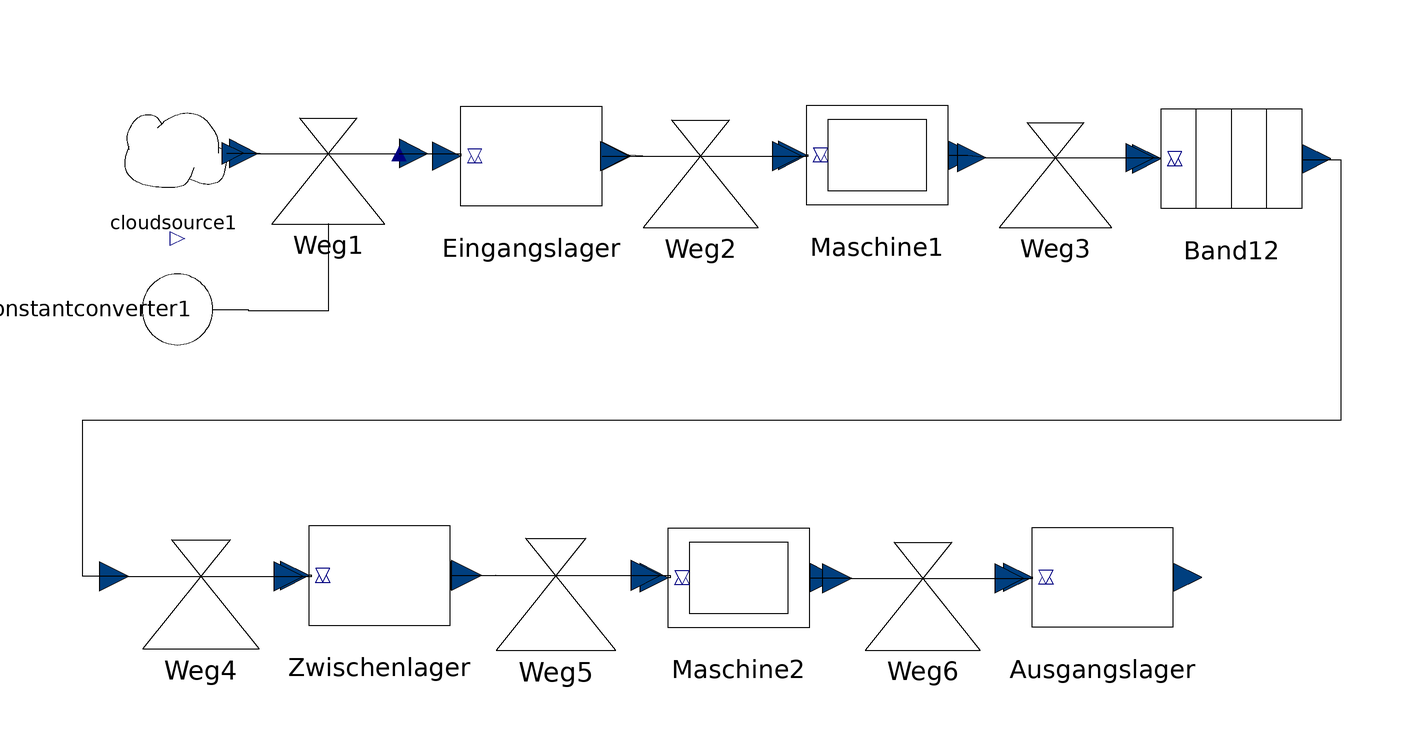

This picture is the connection diagram that the Modelica source below describes through its graphical annotations.

model Fertigung
  SystemDynamics.Flows.Flow Weg1 annotation(Placement(transformation(origin = {-54.9777,75.4829}, extent = {{-12,-12},{12,12}})));
  SystemDynamics.Reservoirs.Oven Maschine1(capacity = 4) annotation(Placement(transformation(origin = {38.0386,75.1857}, extent = {{-12,-12},{12,12}})));
  SystemDynamics.Reservoirs.Conveyor Band12(nDelay = 2) annotation(Placement(transformation(origin = {98.0684,74.59139999999999}, extent = {{-12,-12},{12,12}})));
  SystemDynamics.Reservoirs.Oven Maschine2(capacity = 2, cookingTime = 1) annotation(Placement(transformation(origin = {14.5643,3.57147}, extent = {{-12,-12},{12,12}})));
  SystemDynamics.Reservoirs.StockD Eingangslager(m0 = 7) annotation(Placement(transformation(origin = {-20.5749,75.0378}, extent = {{-12,-12},{12,12}})));
  SystemDynamics.Reservoirs.StockD Ausgangslager annotation(Placement(transformation(origin = {76.22190000000001,3.61813}, extent = {{-12,-12},{12,12}})));
  SystemDynamics.Reservoirs.SaturatedStockD Zwischenlager(minLevel = 0) annotation(Placement(transformation(origin = {-46.2935,3.93348}, extent = {{-12,-12},{12,12}})));
  SystemDynamics.Converters.ConstantConverter constantconverter1(constValue = 2) annotation(Placement(transformation(origin = {-80.5218,49.0609}, extent = {{-12,-12},{12,12}}, rotation = -90)));
  SystemDynamics.Reservoirs.CloudSource cloudsource1 annotation(Placement(transformation(origin = {-81.2315,75.5309}, extent = {{-9.0998,-9.0998},{9.0998,9.0998}})));
  SystemDynamics.Flows.ConstantFlow Weg2(constRate = 2) annotation(Placement(transformation(origin = {8.10981,75.0598}, extent = {{-12.1622,-12.1622},{12.1622,12.1622}})));
  SystemDynamics.Flows.ConstantFlow Weg3 annotation(Placement(transformation(origin = {68.2393,74.79340000000001}, extent = {{-11.8959,-11.8959},{11.8959,11.8959}})));
  SystemDynamics.Flows.ConstantFlow Weg4 annotation(Placement(transformation(origin = {-76.5341,3.82729}, extent = {{-12.3079,-12.3079},{12.3079,12.3079}})));
  SystemDynamics.Flows.ConstantFlow Weg5(constRate = 2) annotation(Placement(transformation(origin = {-16.4104,3.94775}, extent = {{-12.6639,-12.6639},{12.6639,12.6639}})));
  SystemDynamics.Flows.ConstantFlow Weg6 annotation(Placement(transformation(origin = {45.777,3.44714}, extent = {{-12.1633,-12.1633},{12.1633,12.1633}})));
equation
  connect(Maschine2.outflow,Weg6.inflow) annotation(Line(points = {{26.5643,3.57147},{32.6837,3.57147},{33.6138,3.57414},{33.6138,3.44714}}));
  connect(Weg6.outflow,Ausgangslager.inflow) annotation(Line(points = {{57.9403,3.44714},{64.4027,3.44714},{64.4027,3.61813},{64.22190000000001,3.61813}}));
  connect(Weg5.outflow,Maschine2.inflow) annotation(Line(points = {{-3.74647,3.94775},{2.9985,3.94775},{2.9985,3.57147},{2.56435,3.57147}}));
  connect(Zwischenlager.outflow,Weg5.inflow) annotation(Line(points = {{-34.2935,3.93348},{-26.6263,3.93348},{-29.0742,3.86865},{-29.0742,3.94775}}));
  connect(Weg4.inflow,Band12.outflow) annotation(Line(points = {{-88.842,3.82729},{-96.5517,3.82729},{-96.5517,30.2849},{116.642,30.2849},{116.642,74.36279999999999},{110.068,74.36279999999999},{110.068,74.59139999999999}}));
  connect(Weg4.outflow,Zwischenlager.inflow) annotation(Line(points = {{-64.22629999999999,3.82729},{-57.7912,3.82729},{-57.7912,3.93348},{-58.2935,3.93348}}));
  connect(Maschine1.outflow,Weg3.inflow) annotation(Line(points = {{50.0386,75.1857},{53.3733,75.1857},{56.3434,74.8886},{56.3434,74.79340000000001}}));
  connect(Weg3.outflow,Band12.inflow) annotation(Line(points = {{80.1352,74.79340000000001},{86.057,74.79340000000001},{86.057,74.59139999999999},{86.0684,74.59139999999999}}));
  connect(Weg2.outflow,Maschine1.inflow) annotation(Line(points = {{20.272,75.0598},{26.3868,75.0598},{26.3868,75.1857},{26.0386,75.1857}}));
  connect(Eingangslager.outflow,Weg2.inflow) annotation(Line(points = {{-8.57489,75.0378},{-1.68846,75.0378},{-4.05242,75.1857},{-4.05242,75.0598}}));
  connect(cloudsource1.outflow,Weg1.inflow) annotation(Line(points = {{-72.1317,75.5309},{-66.5667,75.5309},{-66.5667,75.4829},{-66.9777,75.4829}}));
  connect(constantconverter1.out,Weg1.in1) annotation(Line(points = {{-68.5218,49.0609},{-68.5218,48.8756},{-54.8726,48.8756},{-54.8726,63.4829},{-54.9777,63.4829}}));
  connect(Weg1.outflow,Eingangslager.inflow) annotation(Line(points = {{-42.9777,75.4829},{-32.5631,75.4829},{-32.5631,75.0378},{-32.5749,75.0378}}));
  annotation(experiment(StartTime = 0.0, StopTime = 25.0, Tolerance = 1e-06));
end Fertigung;